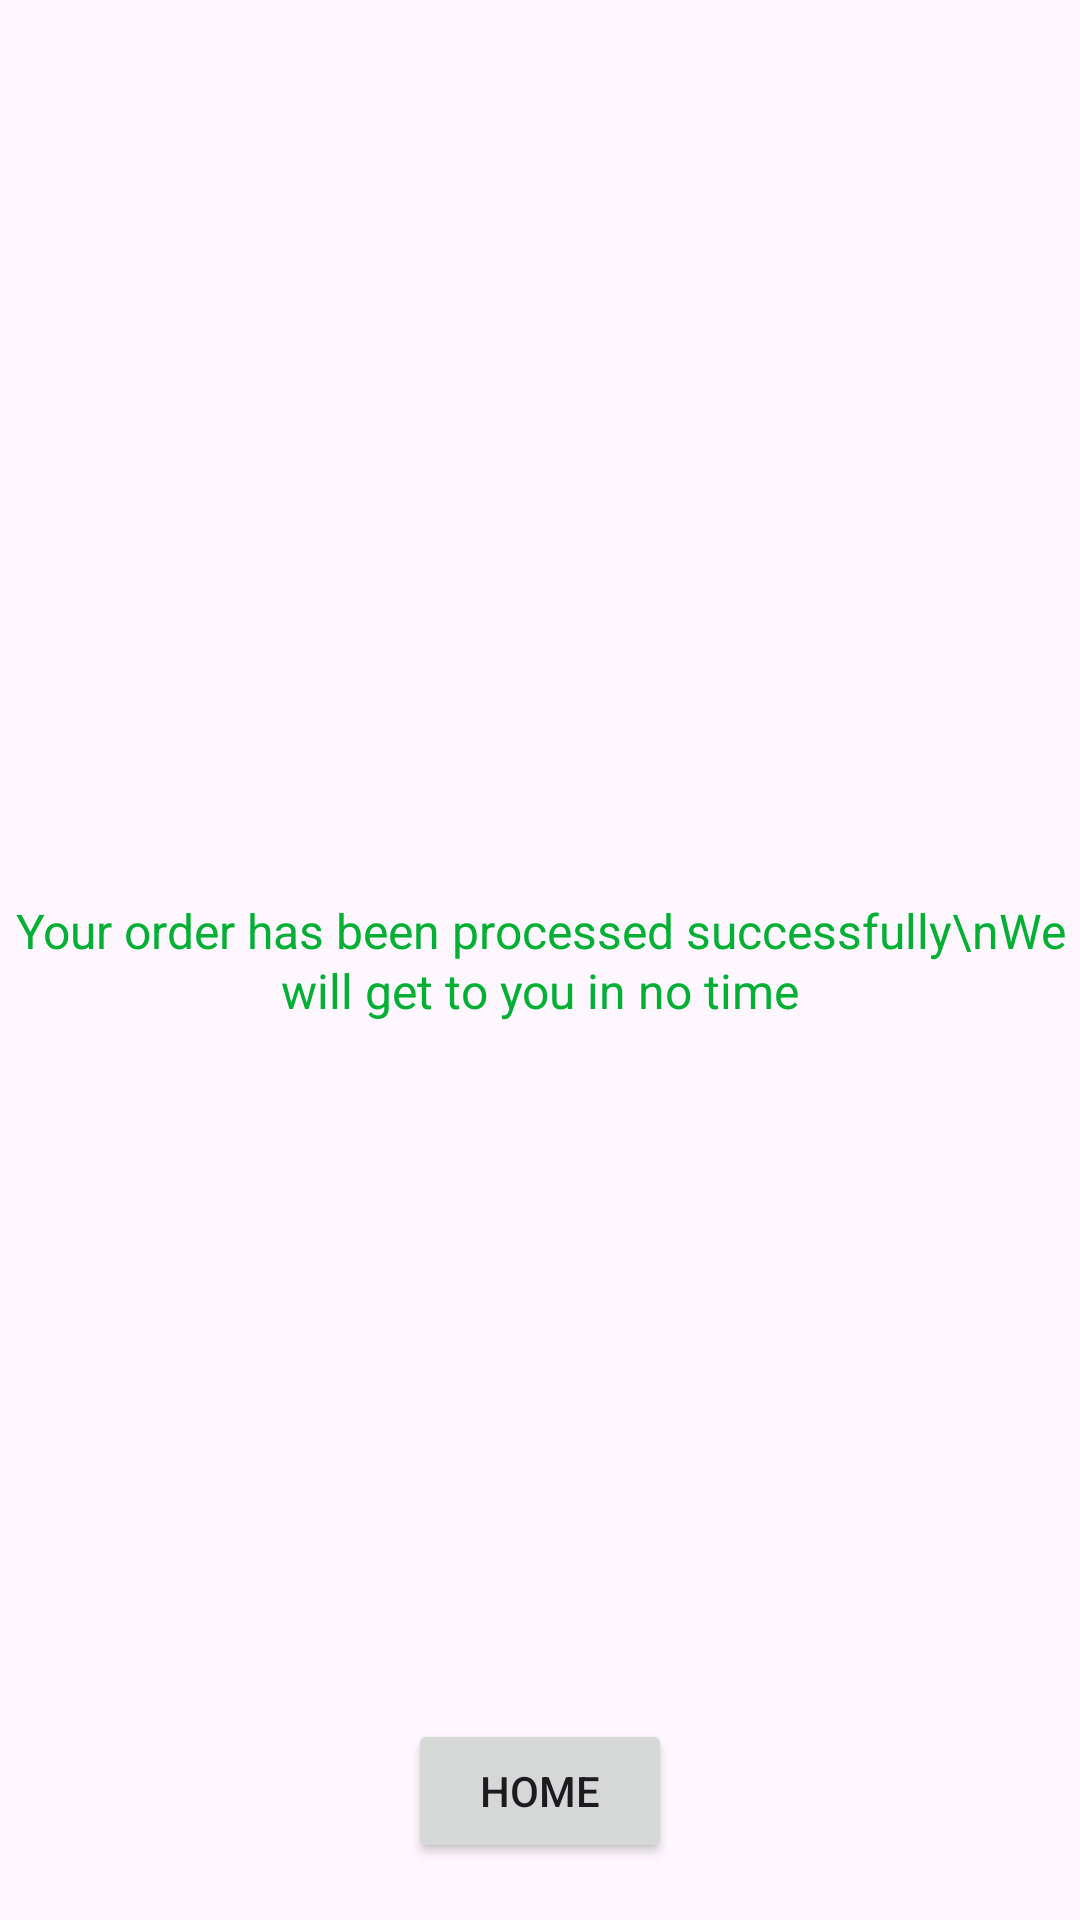

Here is an Android app screen rendered from its layout file. Give the layout XML and the strings, colors and styles it references.
<!-- AndroidManifest.xml: application theme Theme.PizzaQ -->
<!-- res/layout/activity_validation.xml -->
<?xml version="1.0" encoding="utf-8"?>
<androidx.constraintlayout.widget.ConstraintLayout xmlns:android="http://schemas.android.com/apk/res/android"
    xmlns:app="http://schemas.android.com/apk/res-auto"
    xmlns:tools="http://schemas.android.com/tools"
    android:layout_width="match_parent"
    android:layout_height="match_parent"
    tools:context=".ValidationActivity">

    <TextView
        android:id="@+id/textView"
        android:layout_width="wrap_content"
        android:layout_height="wrap_content"
        android:text="Your order has been processed successfully\nWe will get to you in no time"
        android:textAlignment="center"
        android:textColor="#03B034"
        android:textColorLink="#FF0000"
        android:textSize="16sp"
        app:layout_constraintBottom_toBottomOf="parent"
        app:layout_constraintEnd_toEndOf="parent"
        app:layout_constraintStart_toStartOf="parent"
        app:layout_constraintTop_toTopOf="parent"
        app:lineHeight="20dp" />

    <Button
        android:id="@+id/homeBtn"
        android:layout_width="wrap_content"
        android:layout_height="wrap_content"
        android:layout_marginBottom="19dp"
        android:text="Home"
        android:textColorLink="#F42525"
        app:layout_constraintBottom_toBottomOf="parent"
        app:layout_constraintEnd_toEndOf="parent"
        app:layout_constraintStart_toStartOf="parent" />
</androidx.constraintlayout.widget.ConstraintLayout>
<!-- resources referenced by this layout -->
<resources>
  <style name="Theme.PizzaQ" parent="Base.Theme.PizzaQ" />
  <style name="Base.Theme.PizzaQ" parent="Theme.Material3.DayNight.NoActionBar">
          
          
      </style>
</resources>
